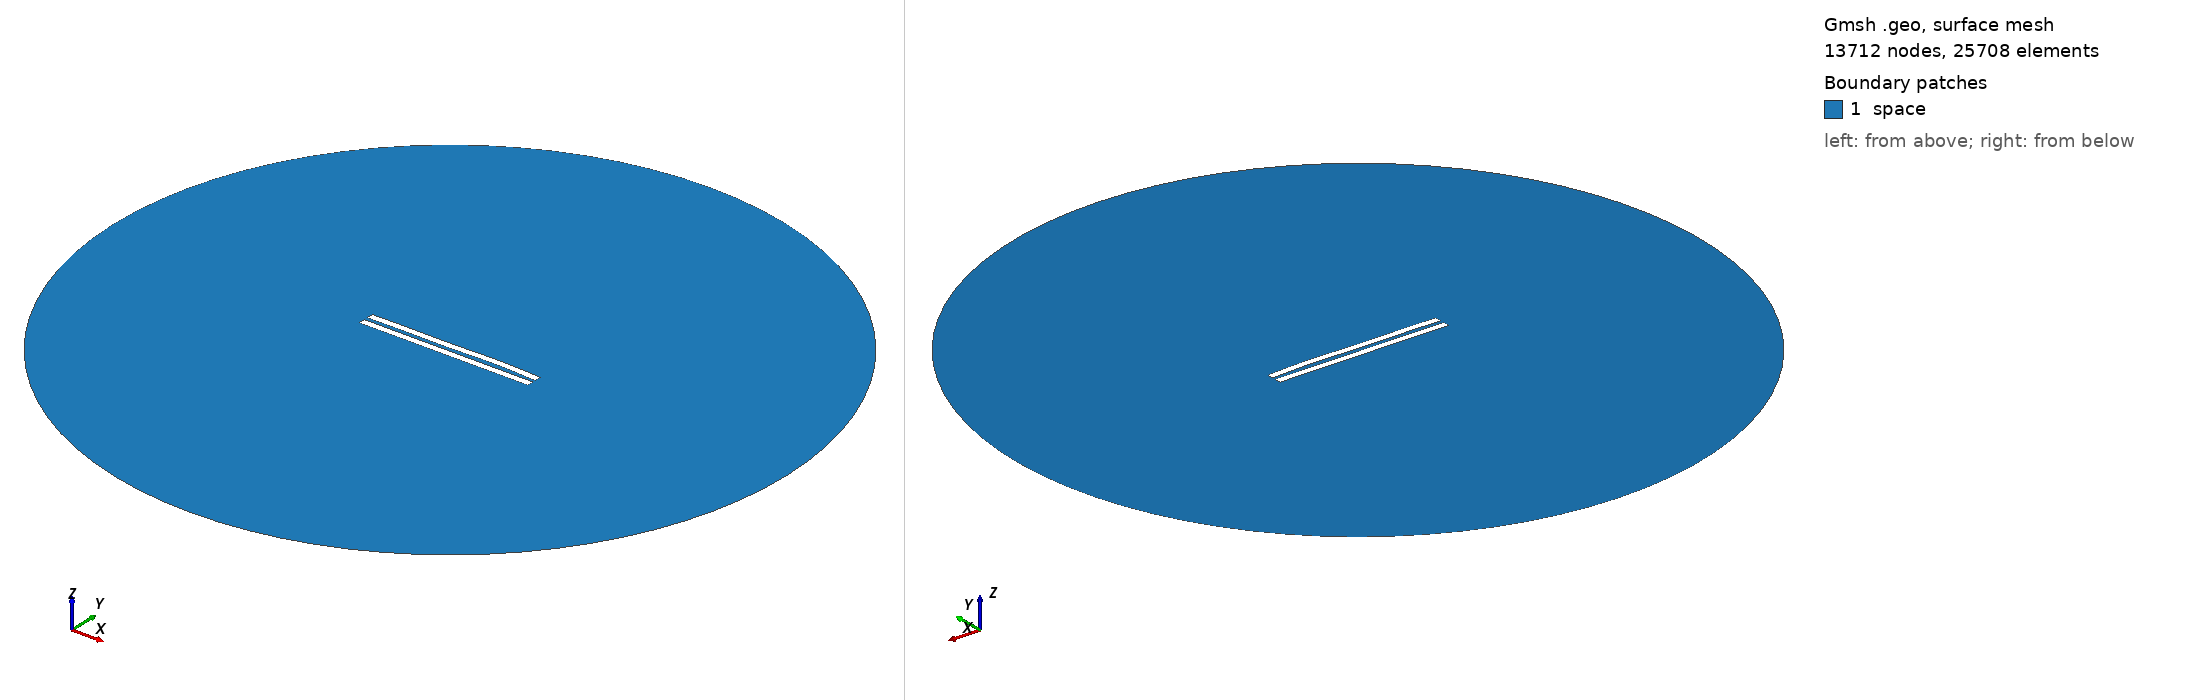

Gmsh geometry script, surface-meshed: 13712 nodes, 25708 surface elements. Boundary patches (legend numbers): 1 space. Left view from above one corner, right view from below the opposite corner. Legend entries are the model's physical surfaces. The drawing asked Gmsh for element sizes between 1% and 20% of the model's largest extent; the script's own settings can give other sizes.

=== 3105.geo (drawn) ===
//---------------------------------------
// Geometry kernel
//---------------------------------------

SetFactory("OpenCASCADE");



//---------------------------------------
// Parameters of the geometry
//---------------------------------------

// Overetch of the upper plate
overetch = 0.0;

// Distance between the plates
distance = 2.5;

// Discretization over the x axis (for the deformation)
nx = 50; 

// Length of the plate
L = 100 - overetch; 

// Number of modes
n = 4; 

// 1st mode coefficient
coeff(1) = 0.15;
beta(1) = 0.596864 * 3.1415926535 / L;

// 2nd mode coefficient
coeff(2) = 0.15;
beta(2) = 1.49418 * 3.1415926535 / L;

// 3rd mode coefficient
coeff(3) = -0.15;
beta(3) = 2.50025 * 3.1415926535 / L;

// 4th mode coefficient
coeff(4) = 0.15;
beta(4) = 3.49999 * 3.1415926535 / L;



//---------------------------------------
// Upper plate (deformed rectangle)
//---------------------------------------

// Coordiantes of the upper plate
xmin = -50;
xmax = 50 - overetch;

// Height of the upper plate
yheight = 4 - 2 * overetch;

// Indexes of the points
UpperID[] = {};
LowerID[] = {};
LeftID[] = {};
RightID[] = {};

// Point index
p = 1;

// Horizontal edges
For i In {1:nx}
    x = xmin + (i-1)*(xmax - xmin)/(nx-1);

    y_bottom = distance / 2 + overetch;
    For j In {1:n}
        C = (Cosh(beta(j)*L) + Cos(beta(j)*L)) / (Sinh(beta(j)*L) + Sin(beta(j)*L));
        y_bottom  = y_bottom + coeff(j) * (Cosh(beta(j)*(x+50)) - Cos(beta(j)*(x+50)) - C * (Sinh(beta(j)*(x+50)) - Sin(beta(j)*(x+50))));
    EndFor

    y_top = y_bottom + yheight;

    Point(p) = {x, y_top, 0, 1.0};
    UpperID[i] = p;
    p = p + 1;

    Point(p) = {x, y_bottom, 0, 1.0};
    LowerID[i] = p;
    p = p + 1;
EndFor

// Create point lists
UpperPts[] = {}; LowerPts[] = {};
For i In {1:nx}
  UpperPts[] += {UpperID[i]};
  LowerPts[] += {LowerID[i]};
EndFor

// Build splines
Spline(1) = {UpperPts[]};
Spline(2) = {LowerPts[]};
Line(3) = {LowerPts[nx-1], UpperPts[nx-1]};
Line(4) = {LowerPts[0], UpperPts[0]};

// Build the plane surface
Curve Loop(1) = {2, 3, -1, -4};
Plane Surface(1) = {1};



//---------------------------------------
// Lower plate (rectangle)
//---------------------------------------

// Vertices
Point(1001) = {-50, -1, 0, 1.0};
Point(1002) = { 50, -1, 0, 1.0};
Point(1003) = { 50,  -5, 0, 1.0};
Point(1004) = {-50,  -5, 0, 1.0};

// Edges
Line(5) = {1001, 1002};
Line(6) = {1002, 1003};
Line(7) = {1003, 1004};
Line(8) = {1004, 1001};

// Plane surface
Line Loop(2) = {5, 6, 7, 8};
Plane Surface(2) = {2}; 



//---------------------------------------
// Outer (fictious) boundary
//---------------------------------------

// Points
Point(1005) = {0, 0, 0};       // Center
Point(1006) = {200, 0, 0};     // Start point
Point(1007) = {0, 200, 0};     // 90 degrees
Point(1008) = {-200, 0, 0};    // 180 degrees
Point(1009) = {0, -200, 0};    // 270 degrees

// Circle arcs (each needs start, center, end)
Circle(9) = {1006, 1005, 1007};
Circle(10) = {1007, 1005, 1008};
Circle(11) = {1008, 1005, 1009};
Circle(12) = {1009, 1005, 1006};

// Plane surface for the entire domain
Curve Loop(3) = {9, 10, 11, 12};
Surface(3) = {3};

// Subtract the plates from the whole domain to obtain the actual domain where we want to solve the equations
BooleanDifference{ Surface{3}; Delete; }{ Surface{1}; Surface{2}; Delete; }




//---------------------------------------
// Transfinite Lines/Curves
//---------------------------------------

// Set the number of points on the boundaries
r = 7;

// Plates
Transfinite Curve {1, 2} = 50*r Using Progression 1;
Transfinite Curve {3, 4} = 2*r Using Progression 1;
Transfinite Line {5, 7} = 50*r Using Progression 1;
Transfinite Line {6, 8} = 2*r Using Progression 1;

// Outer boundary
Transfinite Line {9, 10, 11, 12} = 20 Using Progression 1;



//---------------------------------------
// Physical groups
//---------------------------------------                

// Physical curves (boundaries)
Physical Line("force_segment", 10) = {2};
Physical Line("upper_plate", 11) = {1, 3, 4};
Physical Line("lower_plate", 12) = {5, 6, 7, 8};
Physical Line("boundary", 20) = {9, 10, 11, 12};

// Physical Surfaces
Physical Surface("space", 30) = {3};



//---------------------------------------
// 6. Generate the Mesh
//---------------------------------------

// 2D mesh generation
Mesh 2;
